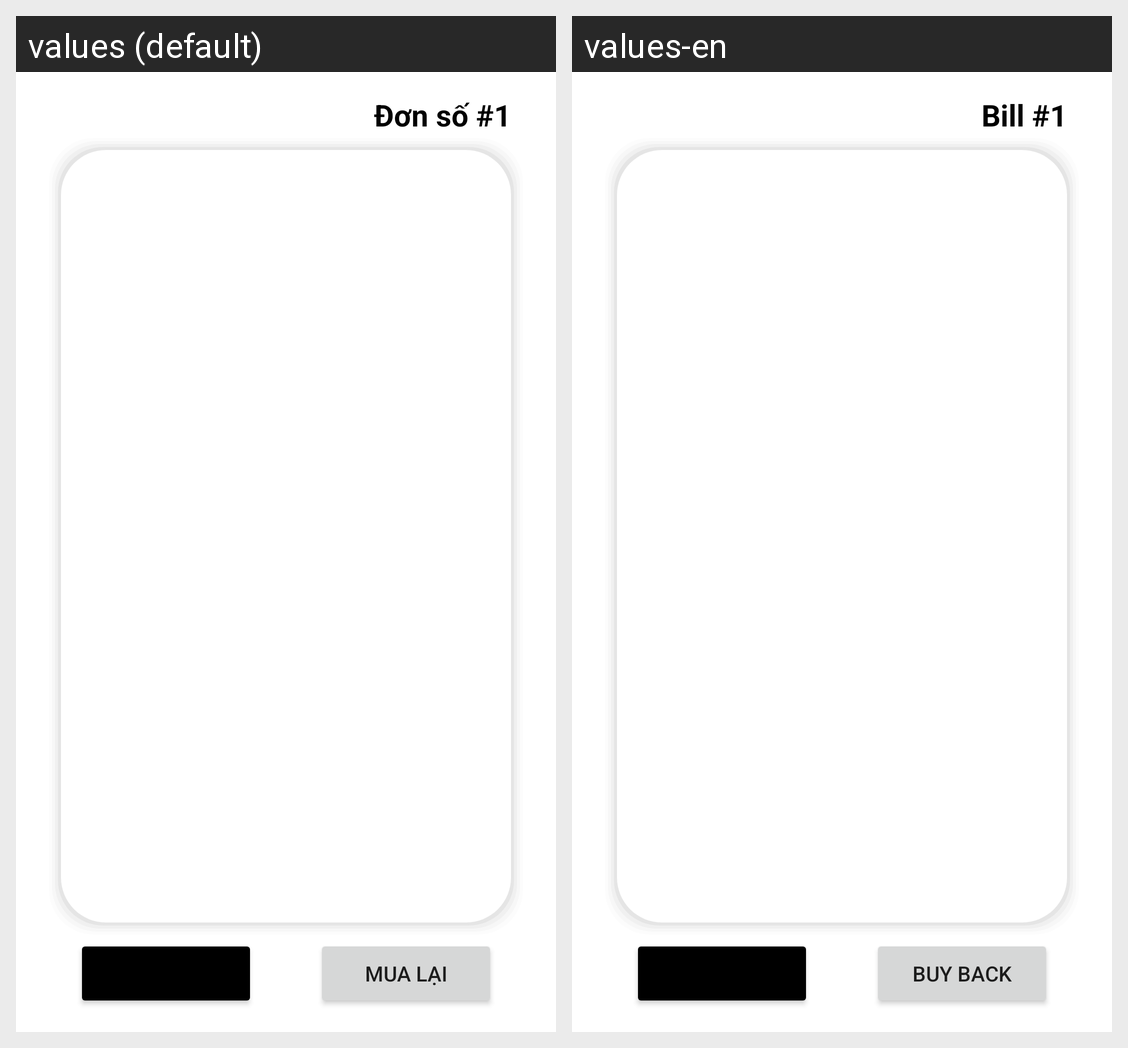

The Android screen above is rendered under two locales of the same app. Produce the string resources it draws, with the default and per-locale values.
Android screen res/layout/order_item_layout.xml rendered under 2 locales, left to right: values (default), values-en. Device: Nexus 5 (rendered at 1080×1920; each locale shown at half size, 540×960, under a caption strip naming it); theme Theme.XiFood.
Strings drawn on this screen, with the default value and each locale's value (text and hints the layout hard-codes, and strings that could not be matched under every locale, appear in the picture but are not listed):

positionProduct
  values: Đơn số #1
  values-en: Bill #1

buyBack
  values: Mua lại
  values-en: Buy back
